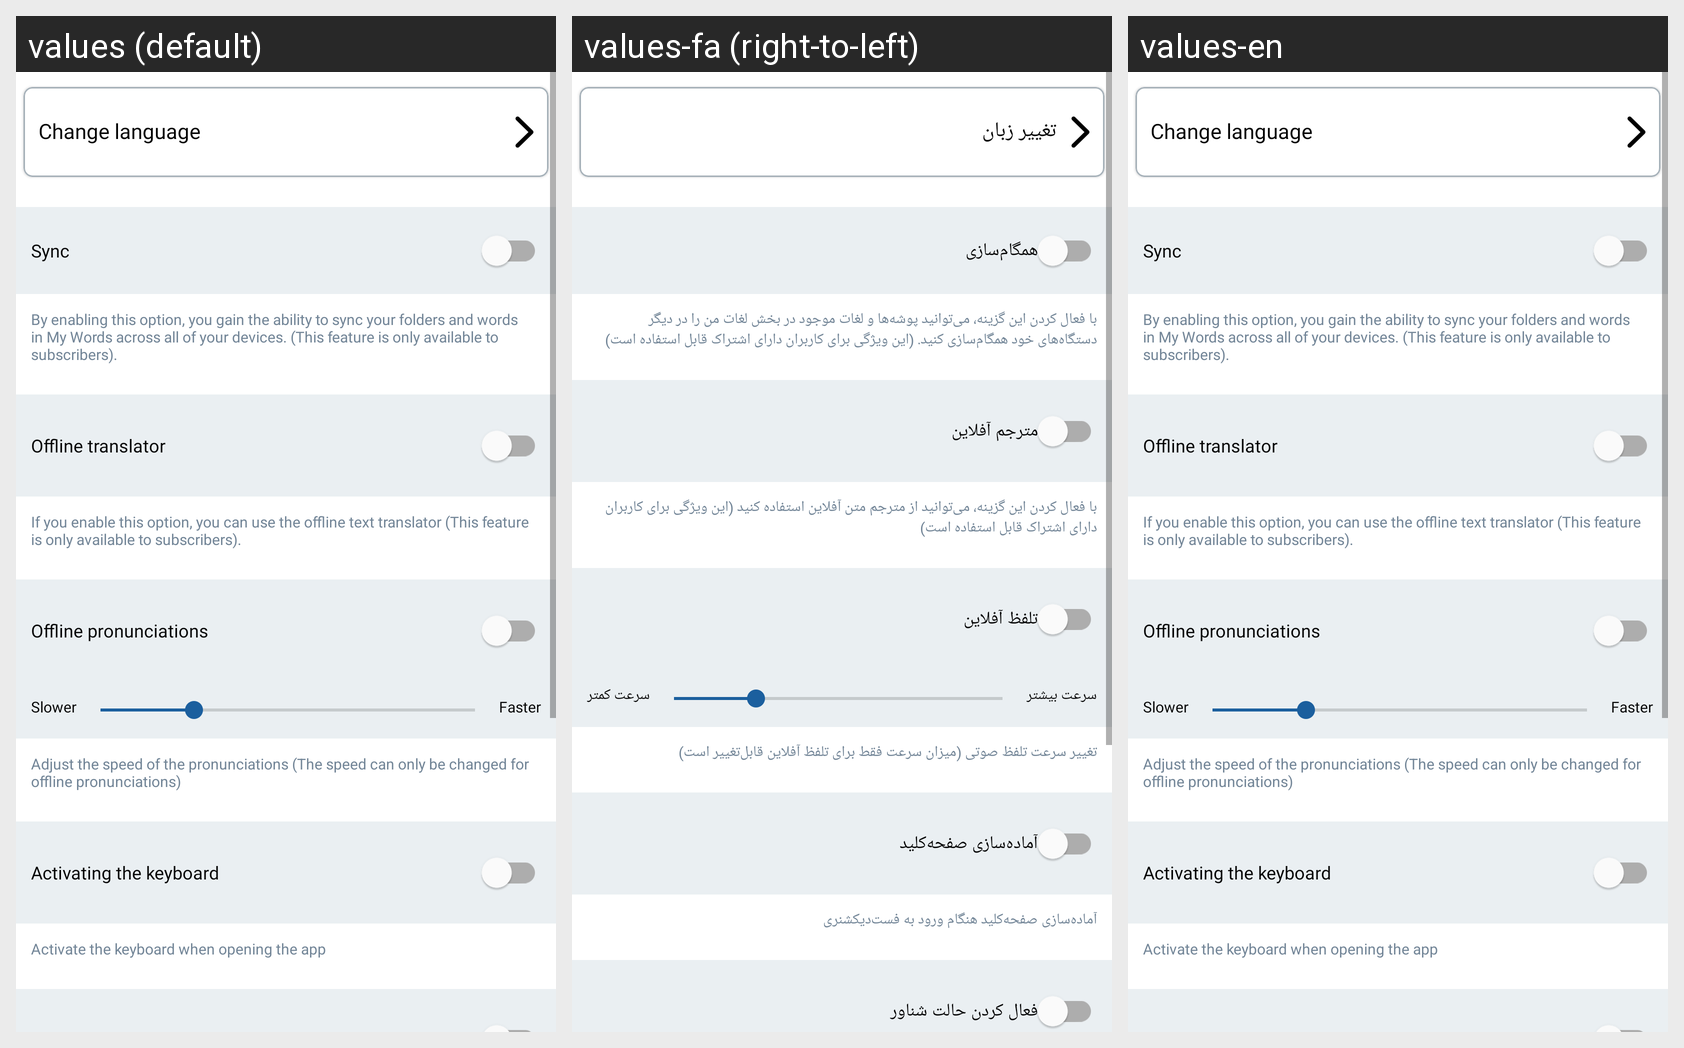

This grid shows one Android layout under several languages. Give, for every string resource on the screen, its name, the default text and each shown locale's text.
Android screen res/layout/fragment_setting.xml rendered under 3 locales, left to right: values (default), values-fa (right-to-left), values-en. Device: Nexus 5 (rendered at 1080×1920; each locale shown at half size, 540×960, under a caption strip naming it); theme AppTheme.
Strings drawn on this screen, with the default value and each locale's value (text and hints the layout hard-codes, and strings that could not be matched under every locale, appear in the picture but are not listed):

change_language
  values: Change language
  values-fa: تغییر زبان
  values-en: Change language  [not translated; the default value is used]

sync_setting_title
  values: Sync
  values-fa: همگام‌سازی
  values-en: Sync  [not translated; the default value is used]

sync_setting_desc
  values: By enabling this option, you gain the ability to sync your folders and words in My Words across all of your devices. (This feature is only available to subscribers).
  values-fa: با فعال کردن این گزینه، می‌توانید پوشه‌ها و لغات موجود در بخش لغات من را در دیگر دستگاه‌های خود همگام‌سازی کنید. (این ویژگی برای کاربران دارای اشتراک قابل استفاده است)
  values-en: By enabling this option, you gain the ability to sync your folders and words in My Words across all of your devices. (This feature is only available to subscribers).  [not translated; the default value is used]

offline_translator
  values: Offline translator
  values-fa: مترجم آفلاین
  values-en: Offline translator  [not translated; the default value is used]

offline_translator_desc
  values: If you enable this option, you can use the offline text translator (This feature is only available to subscribers).
  values-fa: با فعال کردن این گزینه، می‌توانید از مترجم متن آفلاین استفاده کنید (این ویژگی برای کاربران دارای اشتراک قابل استفاده است)
  values-en: If you enable this option, you can use the offline text translator (This feature is only available to subscribers).  [not translated; the default value is used]

TextToSpeechText
  values: Offline pronunciations
  values-fa: تلفظ آفلاین
  values-en: Offline pronunciations  [not translated; the default value is used]

slow_speed
  values: Slower
  values-fa: سرعت کمتر
  values-en: Slower  [not translated; the default value is used]

fast_speed
  values: Faster
  values-fa: سرعت بیشتر
  values-en: Faster  [not translated; the default value is used]

SeekBarOfflineSpeedText
  values: Adjust the speed of the pronunciations (The speed can only be changed for offline pronunciations)
  values-fa: تغییر سرعت تلفظ صوتی (میزان سرعت فقط برای تلفظ آفلاین قابل‌تغییر است)
  values-en: Adjust the speed of the pronunciations (The speed can only be changed for offline pronunciations)  [not translated; the default value is used]

made_keyboard_ready
  values: Activating the keyboard
  values-fa: آماده‌سازی صفحه‌کلید
  values-en: Activating the keyboard  [not translated; the default value is used]

desc_for_make_keyboard_ready
  values: Activate the keyboard when opening the app
  values-fa: آماده‌سازی صفحه‌کلید هنگام ورود به فست‌دیکشنری
  values-en: Activate the keyboard when opening the app  [not translated; the default value is used]
